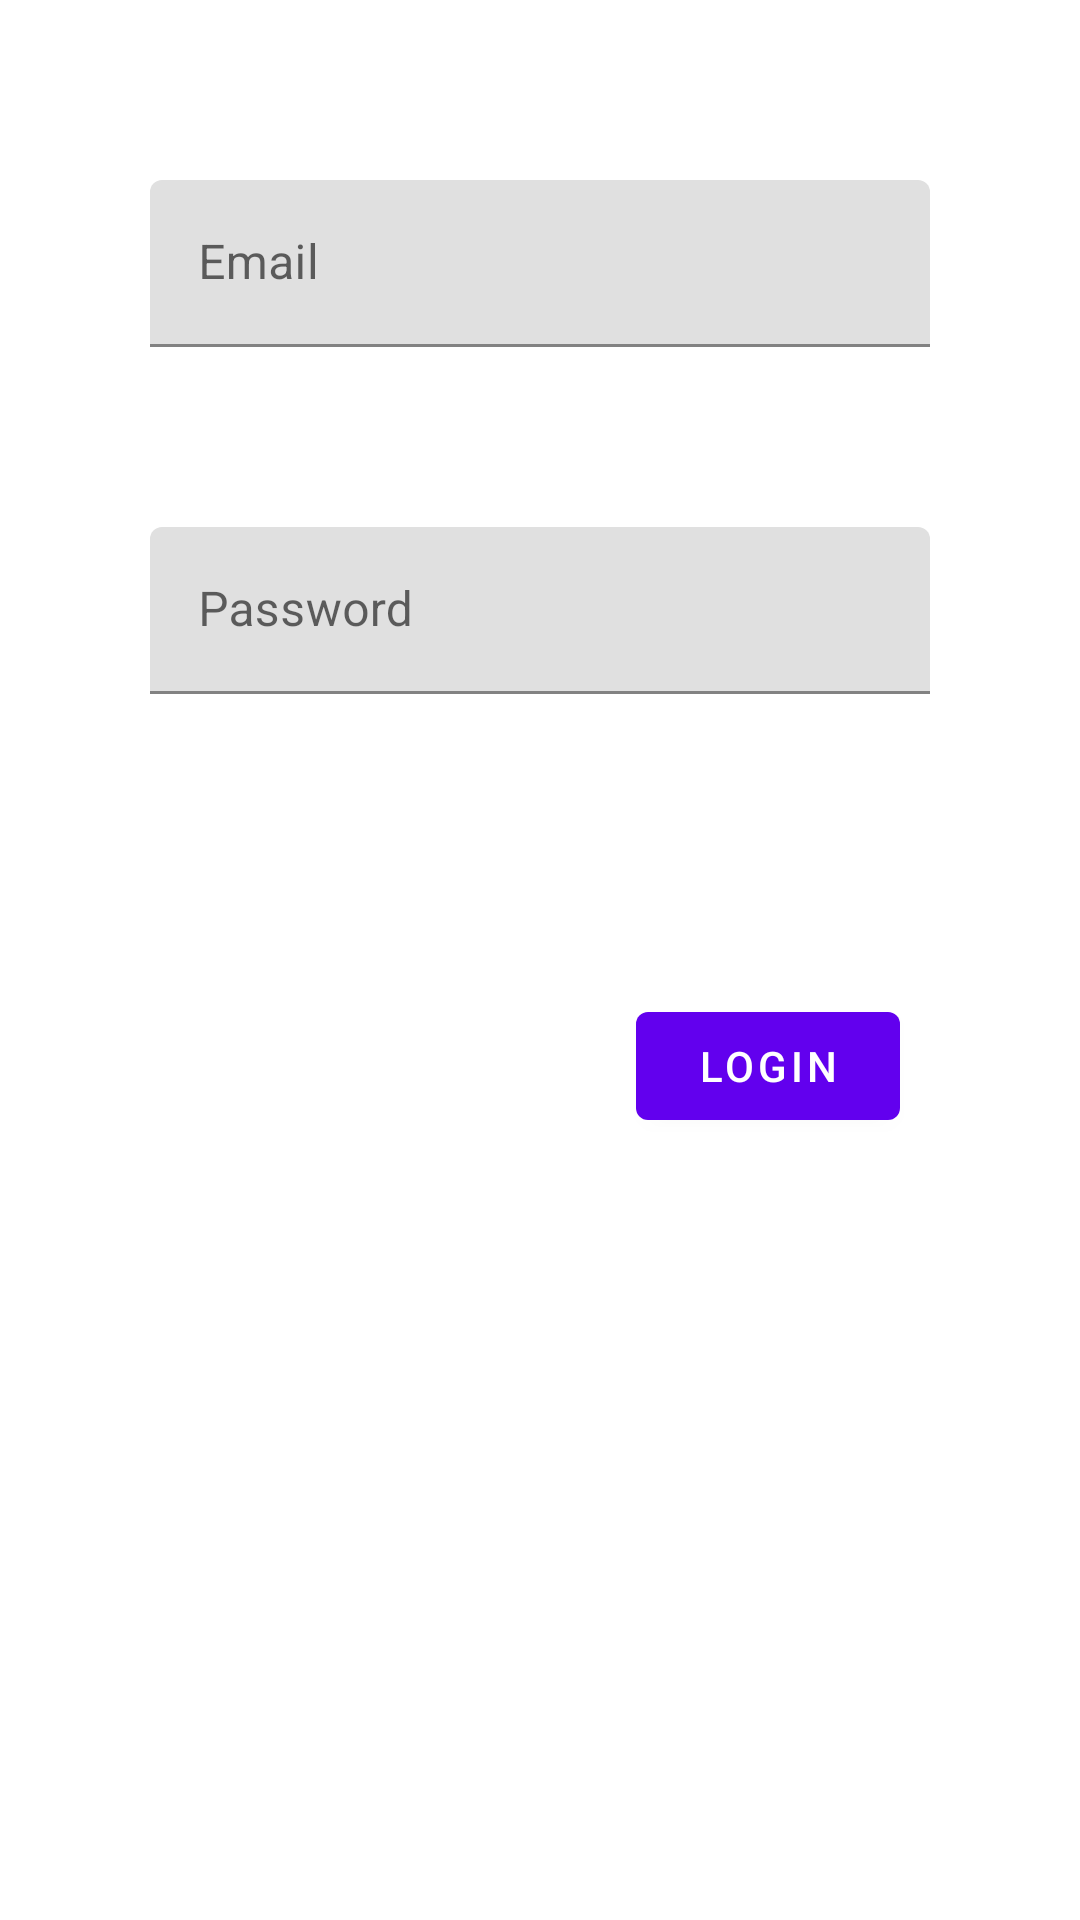

Layout XML and referenced resources for this Android screen:
<!-- AndroidManifest.xml: application theme Theme.MVVM_Login_Screen -->
<!-- res/layout/fragment_login_screen.xml -->
<?xml version="1.0" encoding="utf-8"?>
<androidx.constraintlayout.widget.ConstraintLayout xmlns:android="http://schemas.android.com/apk/res/android"
    xmlns:app="http://schemas.android.com/apk/res-auto"
    android:layout_width="match_parent"
    android:layout_height="match_parent"
    android:orientation="vertical">

    <com.google.android.material.textfield.TextInputLayout
        android:id="@+id/email_text_view"
        android:layout_width="@dimen/edit_text_width"
        android:layout_height="wrap_content"
        android:layout_marginTop="@dimen/text_upper_margin"
        android:hint="@string/username_text"
        app:layout_constraintEnd_toEndOf="parent"
        app:layout_constraintStart_toStartOf="parent"
        app:layout_constraintTop_toTopOf="parent">

        <com.google.android.material.textfield.TextInputEditText
            android:id="@+id/email_input_field"
            android:layout_width="match_parent"
            android:layout_height="wrap_content"
            android:inputType="text"
            android:maxLines="1" />
    </com.google.android.material.textfield.TextInputLayout>


    <com.google.android.material.textfield.TextInputLayout
        android:id="@+id/password_text_view"
        android:layout_width="@dimen/edit_text_width"
        android:layout_height="wrap_content"
        android:layout_marginTop="@dimen/text_upper_margin"
        android:hint="@string/password_text"
        app:layout_constraintEnd_toEndOf="parent"
        app:layout_constraintStart_toStartOf="parent"
        app:layout_constraintTop_toBottomOf="@id/email_text_view">

        <com.google.android.material.textfield.TextInputEditText
            android:id="@+id/password_input_field"
            android:layout_width="match_parent"
            android:layout_height="wrap_content"
            android:inputType="textPassword" />
    </com.google.android.material.textfield.TextInputLayout>

    <com.google.android.material.button.MaterialButton
        android:id="@+id/login_button"
        android:layout_width="wrap_content"
        android:layout_height="wrap_content"
        android:layout_marginTop="@dimen/button_upper_margin"
        android:layout_marginEnd="@dimen/button_end_margin"
        android:text="@string/login_button_text"
        app:layout_constraintEnd_toEndOf="parent"
        app:layout_constraintTop_toBottomOf="@id/password_text_view" />


</androidx.constraintlayout.widget.ConstraintLayout>
<!-- resources referenced by this layout -->
<resources>
  <dimen name="button_end_margin">60dp</dimen>
  <dimen name="button_upper_margin">100dp</dimen>
  <dimen name="edit_text_width">260dp</dimen>
  <dimen name="text_upper_margin">60dp</dimen>
  <string name="login_button_text">Login</string>
  <string name="password_text">Password</string>
  <string name="username_text">Email</string>
  <style name="Theme.MVVM_Login_Screen" parent="Theme.MaterialComponents.DayNight.DarkActionBar">
          
          <item name="colorPrimary">@color/purple_500</item>
          <item name="colorPrimaryVariant">@color/purple_700</item>
          <item name="colorOnPrimary">@color/white</item>
          
          <item name="colorSecondary">@color/teal_200</item>
          <item name="colorSecondaryVariant">@color/teal_700</item>
          <item name="colorOnSecondary">@color/black</item>
          
          <item name="android:statusBarColor" tools:targetApi="l">?attr/colorPrimaryVariant</item>
          
      </style>
  <!-- not gathered from this repository: default colours our renderer supplied (Android Studio template values) -->
  <color name="purple_500">#FF6200EE</color>
  <color name="purple_700">#FF3700B3</color>
  <color name="teal_200">#FF03DAC5</color>
  <color name="teal_700">#FF018786</color>
  <color name="black">#FF000000</color>
  <color name="white">#FFFFFFFF</color>
</resources>
